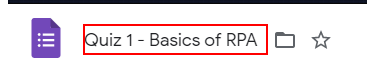
Task: MAD Cows' Awesome P2!
Workflow: Grade SA

Step 1: get-text from the text box in window '* - Google Forms' (chrome.exe)
